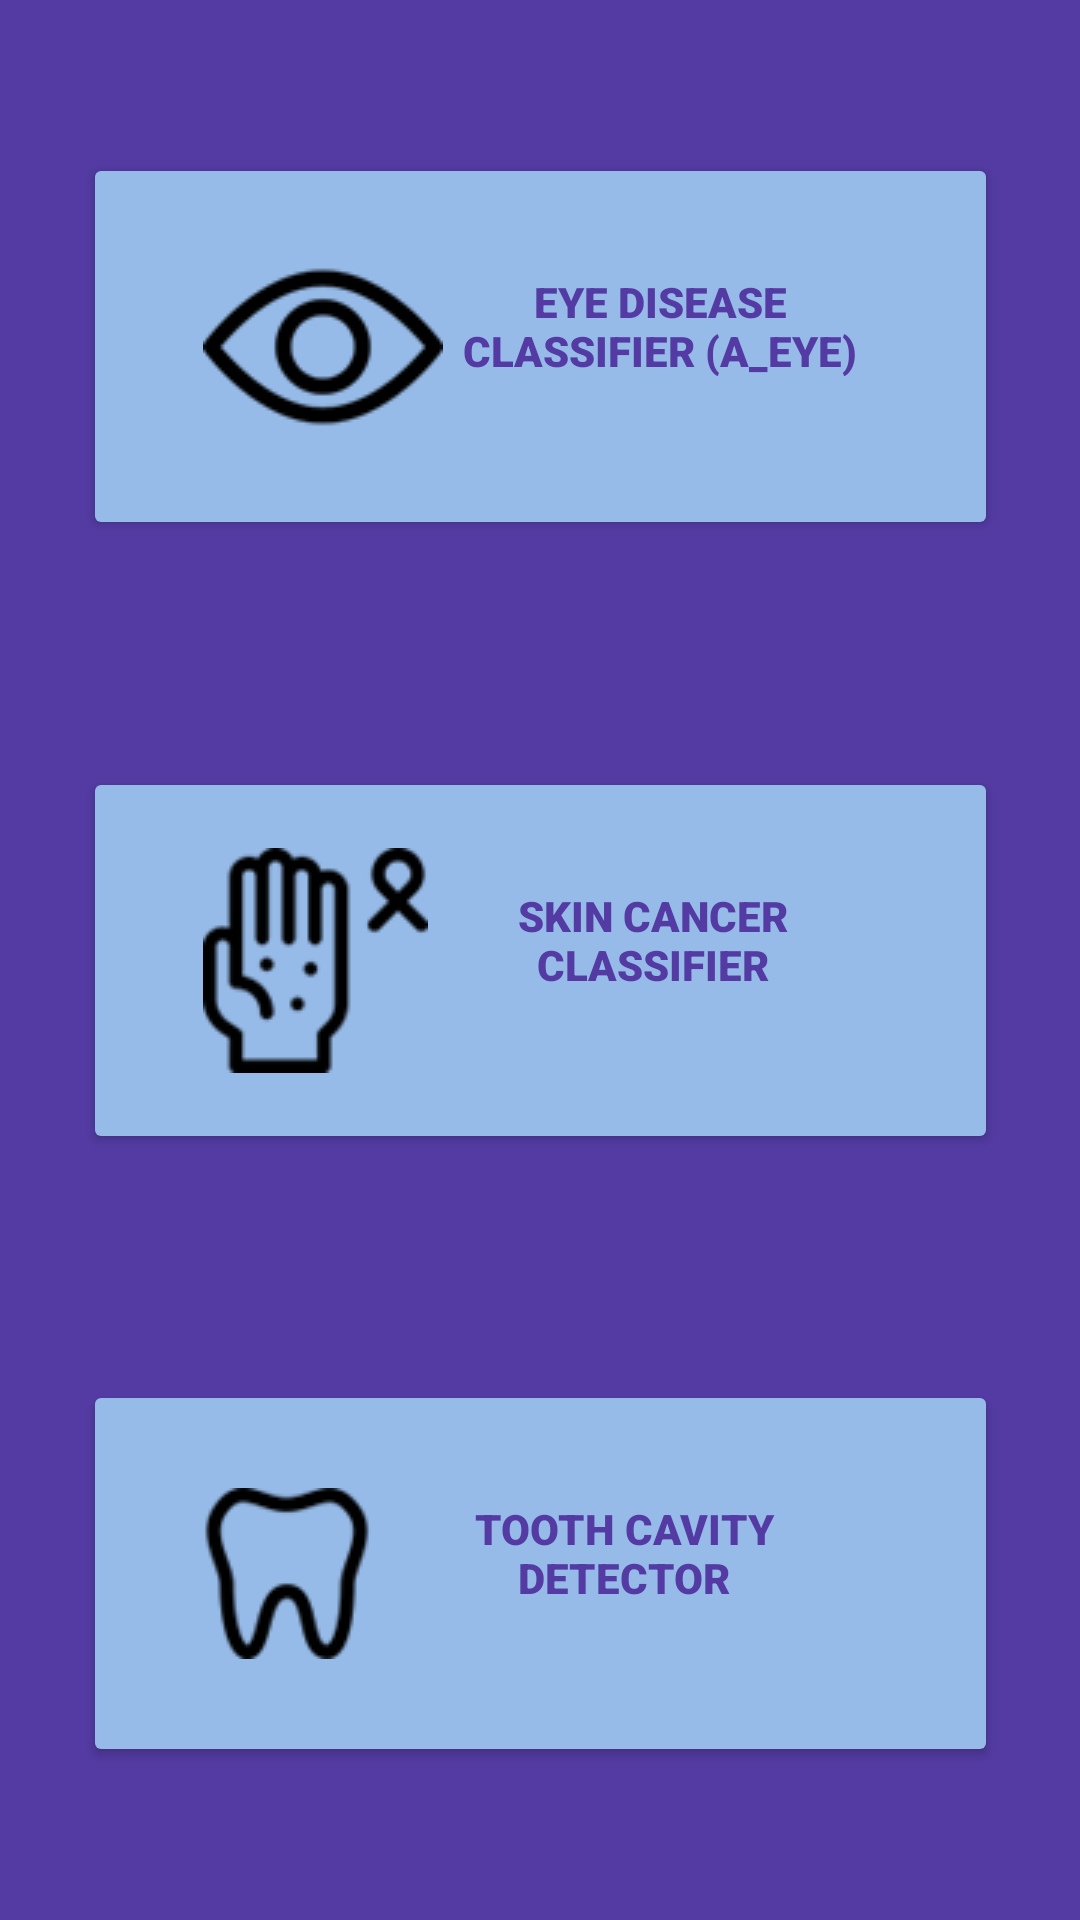

Reconstruct the res/layout file that produces this screen, plus the resources it refers to.
<!-- AndroidManifest.xml: application theme Theme.PhysicAInandroidapp -->
<!-- res/layout/activity_chatbot.xml -->
<?xml version="1.0" encoding="utf-8"?>
<androidx.constraintlayout.widget.ConstraintLayout xmlns:android="http://schemas.android.com/apk/res/android"
    xmlns:app="http://schemas.android.com/apk/res-auto"
    xmlns:tools="http://schemas.android.com/tools"
    android:layout_width="match_parent"
    android:layout_height="match_parent"
    android:background="@color/cyber_dark_blue"
    tools:context=".chatbot">

    <Button
        android:id="@+id/button3"
        android:layout_width="305dp"
        android:layout_height="129dp"
        android:backgroundTint="@color/cyber_blue"
        android:drawableLeft="@drawable/img_1"
        android:fontFamily="sans-serif-black"
        android:gravity="center_horizontal"
        android:padding="40dp"
        android:paddingTop="15sp"
        android:text="Skin Cancer Classifier"
        android:onClick="skinSelector"
        android:textColor="@color/cyber_dark_blue"
        app:layout_constraintBottom_toBottomOf="parent"
        app:layout_constraintEnd_toEndOf="parent"
        app:layout_constraintStart_toStartOf="parent"
        app:layout_constraintTop_toTopOf="parent" />

    <Button
        android:id="@+id/button6"
        android:layout_width="305dp"
        android:layout_height="129dp"
        android:backgroundTint="@color/cyber_blue"
        android:drawableLeft="@drawable/img_3"
        android:fontFamily="sans-serif-black"
        android:gravity="center_horizontal"
        android:padding="40dp"
        android:paddingTop="15sp"
        android:text="Tooth Cavity Detector"
        android:onClick="toothSelector"
        android:textColor="@color/cyber_dark_blue"
        app:layout_constraintBottom_toBottomOf="parent"
        app:layout_constraintEnd_toEndOf="parent"
        app:layout_constraintStart_toStartOf="parent"
        app:layout_constraintTop_toTopOf="parent"
        app:layout_constraintVertical_bias="0.9" />

    <Button
        android:id="@+id/button7"
        android:layout_width="305dp"
        android:layout_height="129dp"
        android:backgroundTint="@color/cyber_blue"
        android:drawableLeft="@drawable/img"
        android:fontFamily="sans-serif-black"
        android:gravity="center_horizontal"
        android:padding="40dp"
        android:paddingTop="15sp"
        android:text="Eye Disease Classifier (A_Eye)"
        android:onClick="eyeSelector"
        android:textColor="@color/cyber_dark_blue"
        app:layout_constraintBottom_toBottomOf="parent"
        app:layout_constraintEnd_toEndOf="parent"
        app:layout_constraintStart_toStartOf="parent"
        app:layout_constraintTop_toTopOf="parent"
        app:layout_constraintVertical_bias="0.100000024" />

</androidx.constraintlayout.widget.ConstraintLayout>
<!-- resources referenced by this layout -->
<resources>
  <color name="cyber_blue">#97bbe8</color>
  <color name="cyber_dark_blue">#533ba3</color>
  <!-- drawable img: png bitmap (drawable, 2813 bytes) -->
  <!-- drawable img_1: png bitmap (drawable, 2846 bytes) -->
  <!-- drawable img_3: png bitmap (drawable, 2519 bytes) -->
  <style name="Theme.PhysicAInandroidapp" parent="Theme.MaterialComponents.DayNight.DarkActionBar">
          
          <item name="colorPrimary">@color/purple_500</item>
          <item name="colorPrimaryVariant">@color/purple_700</item>
          <item name="colorOnPrimary">@color/white</item>
          
          <item name="colorSecondary">@color/teal_200</item>
          <item name="colorSecondaryVariant">@color/teal_700</item>
          <item name="colorOnSecondary">@color/black</item>
          
          <item name="android:statusBarColor">?attr/colorPrimaryVariant</item>
          
      </style>
  <color name="purple_500">#FF6200EE</color>
  <color name="purple_700">#FF3700B3</color>
  <color name="white">#FFFFFFFF</color>
  <color name="teal_200">#FF03DAC5</color>
  <color name="teal_700">#FF018786</color>
  <color name="black">#FF000000</color>
</resources>
